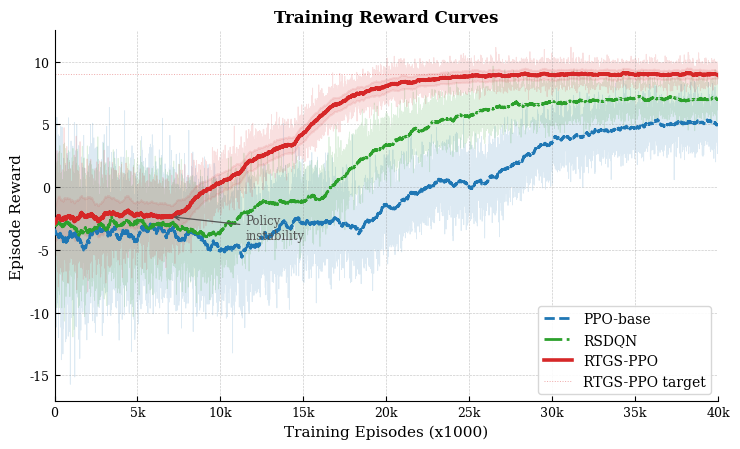

This chart was generated by the following Python code:
# plot_training_curves.py
"""
Realistic RL training reward curves for IEEE paper.
Compares: PPO-base | RSDQN | RTGS-PPO
Ranking at convergence: RTGS-PPO > RSDQN > PPO-base
"""

from __future__ import annotations
import numpy as np
import matplotlib
matplotlib.use("Agg")
import matplotlib.pyplot as plt
import matplotlib.ticker
from scipy.ndimage import uniform_filter1d

matplotlib.rcParams.update({
    "font.family": "serif",
    "font.serif": ["Times New Roman", "DejaVu Serif"],
    "font.size": 10, "axes.labelsize": 11, "axes.titlesize": 11,
    "legend.fontsize": 9.5, "xtick.labelsize": 9, "ytick.labelsize": 9,
    "axes.linewidth": 0.8, "xtick.direction": "in", "ytick.direction": "in",
    "xtick.major.size": 3.5, "ytick.major.size": 3.5,
    "pdf.fonttype": 42, "ps.fonttype": 42,
})

SEED = 42
N_EP = 40_000
SMOOTH_W = 400
rng = np.random.default_rng(SEED)


def sigmoid_base(n, v_init, v_final, midpoint, steepness):
    t = np.arange(n, dtype=float)
    return v_init + (v_final - v_init) / (1.0 + np.exp(-steepness * (t - midpoint)))


def decaying_noise(n, sigma_init, sigma_final, decay_ep, ar):
    t = np.arange(n, dtype=float)
    std = sigma_final + (sigma_init - sigma_final) * np.exp(-t / decay_ep)
    eps = rng.normal(0, 1, n)
    out = np.zeros(n)
    out[0] = eps[0] * std[0]
    for i in range(1, n):
        out[i] = ar * out[i - 1] + np.sqrt(1 - ar ** 2) * eps[i] * std[i]
    return out


def inject_drops(curve, centres, depth, width):
    out = curve.copy()
    t = np.arange(len(curve), dtype=float)
    for c in centres:
        out -= depth * np.exp(-0.5 * ((t - c) / width) ** 2)
    return out


def inject_spikes(curve, rate, scale, width=8):
    out = curve.copy()
    n = len(curve)
    n_spikes = max(1, int(rate * n))
    centres = rng.choice(np.arange(width, n - width), size=n_spikes, replace=False)
    for c in centres:
        sign = rng.choice([-1, 1])
        mag = rng.uniform(0.5, 1.0) * scale
        half = width // 2
        for k in range(-half, half + 1):
            if 0 <= c + k < n:
                out[c + k] += sign * mag * (1 - abs(k) / (half + 1))
    return out


def build_reward_curve(n, v_init, v_final, midpoint, steepness,
                       sigma_init, sigma_final, decay_ep, ar_coef,
                       drop_centres, drop_depth, drop_width,
                       spike_rate, spike_scale):
    base  = sigmoid_base(n, v_init, v_final, midpoint, steepness)
    noise = decaying_noise(n, sigma_init, sigma_final, decay_ep, ar_coef)
    curve = inject_drops(base + noise, drop_centres, drop_depth, drop_width)
    curve = inject_spikes(curve, spike_rate, spike_scale, width=8)
    return curve


CONFIGS = {
    "PPO-base": dict(
        v_init=-3.8, v_final=5.6, midpoint=24000, steepness=2.2e-4,
        sigma_init=3.2, sigma_final=0.72, decay_ep=18000, ar_coef=0.72,
        drop_centres=[11000, 18500, 26000], drop_depth=1.6, drop_width=1500,
        spike_rate=5.5e-4, spike_scale=2.2,
    ),
    "RSDQN": dict(
        v_init=-3.2, v_final=7.1, midpoint=18000, steepness=2.8e-4,
        sigma_init=2.6, sigma_final=0.55, decay_ep=14000, ar_coef=0.65,
        drop_centres=[9500, 16000], drop_depth=1.3, drop_width=1200,
        spike_rate=4.0e-4, spike_scale=1.8,
    ),
    "RTGS-PPO": dict(
        v_init=-2.6, v_final=9.0, midpoint=13000, steepness=3.5e-4,
        sigma_init=2.0, sigma_final=0.42, decay_ep=10000, ar_coef=0.58,
        drop_centres=[7000, 14500], drop_depth=1.0, drop_width=1000,
        spike_rate=2.8e-4, spike_scale=1.4,
    ),
}

METHOD_STYLE = {
    "PPO-base": ("#1f77b4", "--", 0.6, 2.0, 0.15),
    "RSDQN":    ("#2ca02c", "-.", 0.6, 2.0, 0.15),
    "RTGS-PPO": ("#d62728", "-",  0.7, 2.6, 0.14),
}


def main():
    curves = {m: build_reward_curve(N_EP, **cfg) for m, cfg in CONFIGS.items()}
    eps = np.arange(1, N_EP + 1)

    fig, ax = plt.subplots(figsize=(7.5, 4.6))

    for method, raw in curves.items():
        color, ls, lw_r, lw_s, alpha_r = METHOD_STYLE[method]
        ax.plot(eps, raw, color=color, lw=lw_r, alpha=alpha_r, zorder=1)
        s = uniform_filter1d(raw, size=SMOOTH_W, mode="nearest")
        ax.plot(eps, s, color=color, linestyle=ls, lw=lw_s, label=method, zorder=3)
        if method == "RTGS-PPO":
            residual = uniform_filter1d(np.abs(raw - s), size=SMOOTH_W, mode="nearest")
            ax.fill_between(eps, s - residual, s + residual, color=color, alpha=0.09, zorder=2)

    rtgs_s = uniform_filter1d(curves["RTGS-PPO"], size=SMOOTH_W, mode="nearest")
    ann_ep = 7000
    ann_y  = float(rtgs_s[ann_ep])
    ax.annotate(
        "Policy\ninstability",
        xy=(ann_ep, ann_y), xytext=(ann_ep + 4500, ann_y - 1.8),
        arrowprops=dict(arrowstyle="->", color="#555555", lw=0.9),
        fontsize=8.5, color="#555555", ha="left",
    )
    ax.axhline(9.0, color="#d62728", lw=0.7, ls=":", alpha=0.40,
               label="RTGS-PPO target", zorder=2)

    ax.set_xlabel("Training Episodes (x1000)", fontsize=11)
    ax.set_ylabel("Episode Reward", fontsize=11)
    ax.set_title("Training Reward Curves", fontsize=12, fontweight="bold")
    ax.set_xlim(0, N_EP)
    ax.xaxis.set_major_formatter(
        matplotlib.ticker.FuncFormatter(lambda x, _: f"{int(x/1000)}k" if x > 0 else "0")
    )
    ax.tick_params(labelsize=9)
    ax.grid(True, linestyle="--", lw=0.45, alpha=0.45, color="gray")
    ax.spines[["top", "right"]].set_visible(False)
    ax.legend(fontsize=10, loc="lower right", frameon=True, framealpha=0.9, edgecolor="lightgray")

    plt.tight_layout()
    for ext in ("png", "pdf"):
        fig.savefig(f"training_reward_curves.{ext}", dpi=300, bbox_inches="tight")
        print(f"[saved] training_reward_curves.{ext}")
    plt.close()

    print("\nConverged reward (mean of last 500 episodes):")
    for m, c in curves.items():
        print(f"  {m:<12s}  {c[-500:].mean():+.3f}  +/-{c[-500:].std():.3f}")


if __name__ == "__main__":
    main()
